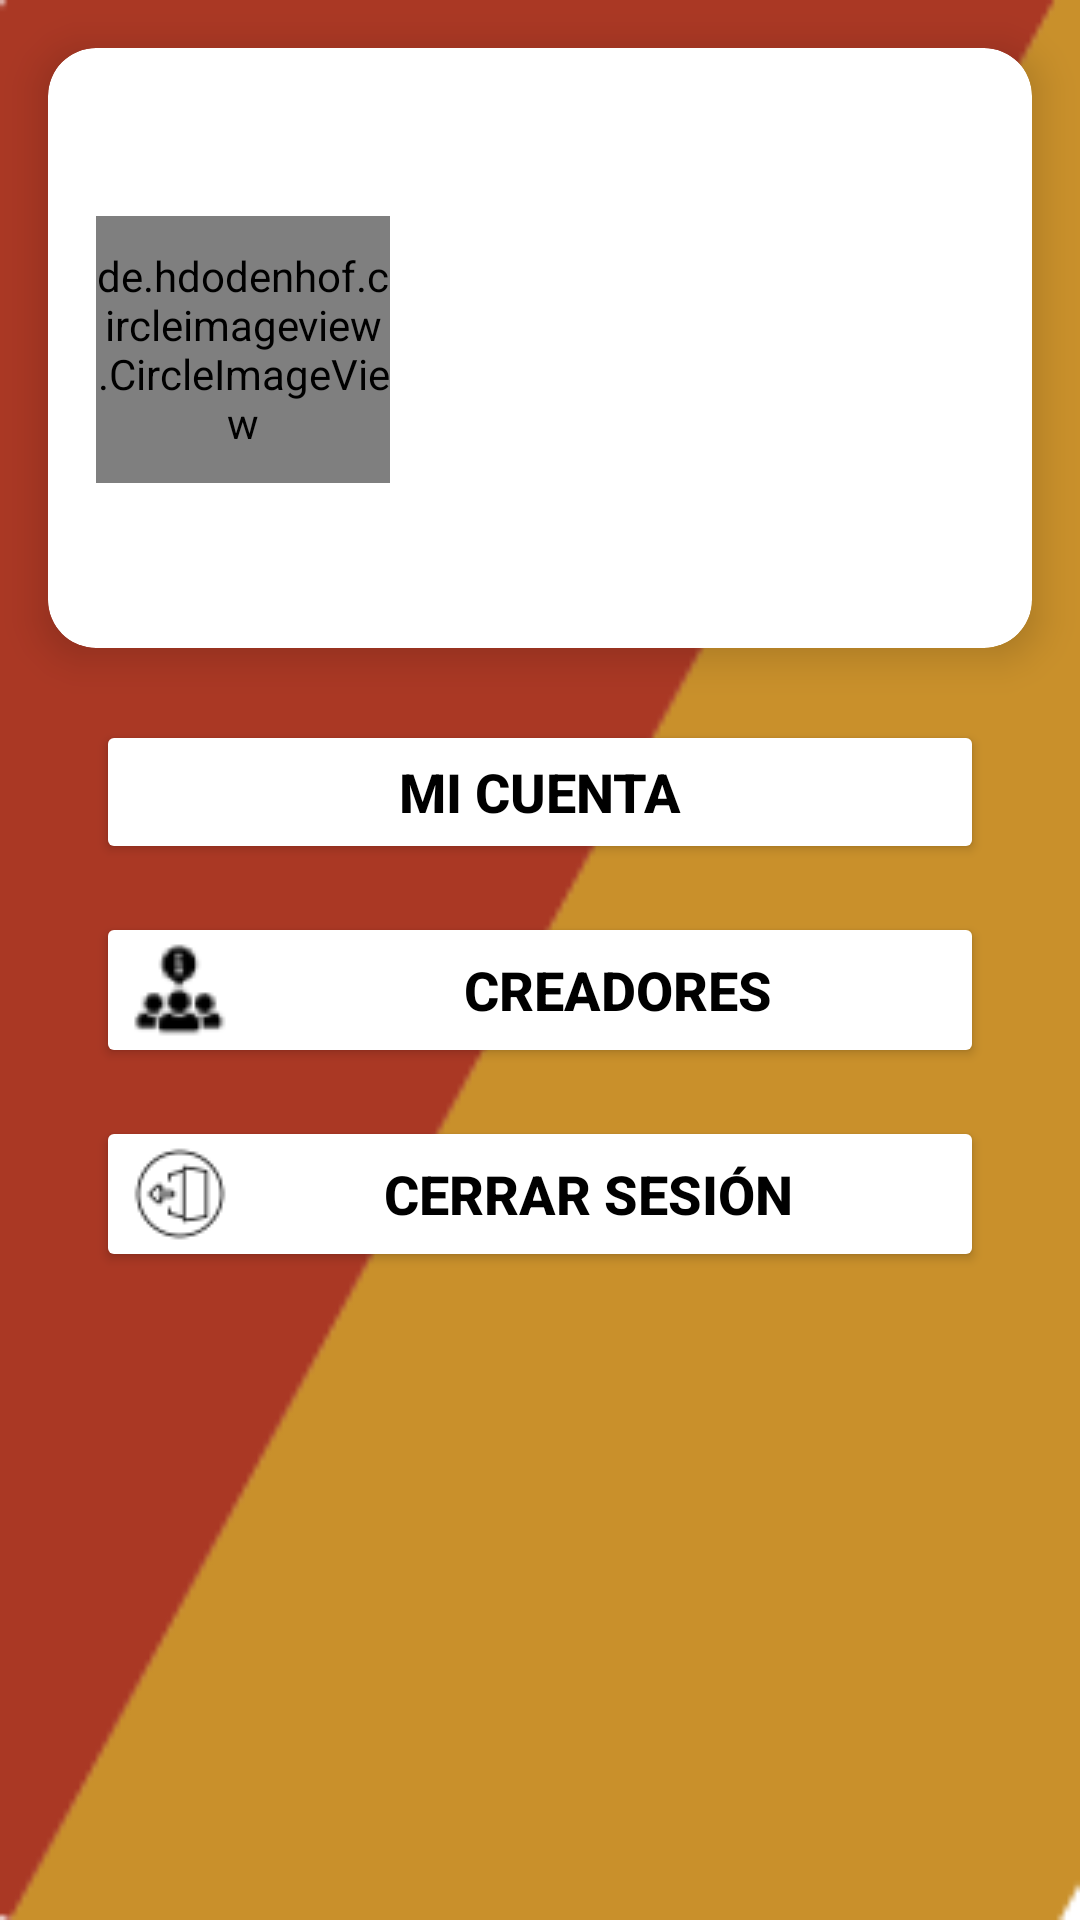

Android layout source for this screen:
<!-- AndroidManifest.xml: application theme Theme.ITCA_FEPADE -->
<!-- res/layout/fragment_account.xml -->
<?xml version="1.0" encoding="utf-8"?>
<androidx.constraintlayout.widget.ConstraintLayout xmlns:android="http://schemas.android.com/apk/res/android"
    xmlns:app="http://schemas.android.com/apk/res-auto"
    xmlns:tools="http://schemas.android.com/tools"
    android:layout_width="match_parent"
    android:layout_height="match_parent"
    android:background="@color/cardview_light_background"
    tools:context=".Fragmen.Account">

    <FrameLayout
        android:id="@+id/fragment_container"
        android:layout_width="0dp"
        android:layout_height="0dp"
        app:layout_constraintBottom_toBottomOf="parent"
        app:layout_constraintEnd_toEndOf="parent"
        app:layout_constraintStart_toStartOf="parent"
        android:background="@drawable/banner"
        app:layout_constraintTop_toTopOf="parent" />

    <androidx.cardview.widget.CardView
        android:id="@+id/cardView"
        android:layout_width="0dp"
        android:layout_height="200dp"
        android:layout_margin="16dp"
        android:background="#F5EDE0"
        app:cardCornerRadius="16dp"
        app:cardElevation="8dp"
        app:layout_constraintEnd_toEndOf="parent"
        app:layout_constraintStart_toStartOf="parent"
        app:layout_constraintTop_toTopOf="parent">

        <androidx.constraintlayout.widget.ConstraintLayout
            android:layout_width="match_parent"
            android:layout_height="match_parent">


            <de.hdodenhof.circleimageview.CircleImageView
                android:id="@+id/imageView"
                android:layout_width="98dp"
                android:layout_height="89dp"
                android:layout_gravity="center_horizontal"
                android:layout_marginStart="16dp"
                android:layout_marginTop="56dp"
                android:layout_marginBottom="55dp"
                app:layout_constraintBottom_toBottomOf="parent"
                app:layout_constraintStart_toStartOf="parent"
                app:layout_constraintTop_toTopOf="parent" />


            <TextView
                android:id="@+id/textView"
                android:layout_width="171dp"
                android:layout_height="wrap_content"
                android:layout_marginStart="39dp"
                android:layout_marginTop="84dp"
                android:layout_marginEnd="55dp"
                android:layout_marginBottom="84dp"
                android:textColor="@color/black"
                android:textSize="24sp"
                android:textStyle="bold"
                app:layout_constraintBottom_toBottomOf="parent"
                app:layout_constraintEnd_toEndOf="parent"
                app:layout_constraintStart_toEndOf="@+id/imageView"
                app:layout_constraintTop_toTopOf="parent" />

        </androidx.constraintlayout.widget.ConstraintLayout>
    </androidx.cardview.widget.CardView>

    <Button
        android:id="@+id/my_count"
        android:layout_width="0dp"
        android:layout_height="wrap_content"
        android:layout_marginHorizontal="32dp"
        android:layout_marginTop="24dp"
        android:backgroundTint="@color/white"
        android:drawableLeft="@drawable/miperfil"
        android:onClick="editperfil"
        android:text="Mi Cuenta"
        android:textColor="@color/black"
        android:textSize="18sp"
        android:textStyle="bold"
        app:layout_constraintEnd_toEndOf="parent"
        app:layout_constraintStart_toStartOf="parent"
        app:layout_constraintTop_toBottomOf="@+id/cardView" />





    <Button
        android:id="@+id/button4"
        android:layout_width="0dp"
        android:layout_height="wrap_content"
        android:layout_marginHorizontal="32dp"
        android:layout_marginTop="16dp"
        android:backgroundTint="@color/white"
        android:drawableLeft="@drawable/we"
        android:drawablePadding="20dp"
        android:onClick="Creadores"
        android:text="Creadores"
        android:textColor="@color/black"
        android:textSize="18sp"
        android:textStyle="bold"
        app:layout_constraintEnd_toEndOf="parent"
        app:layout_constraintStart_toStartOf="parent"
        app:layout_constraintTop_toBottomOf="@+id/my_count"
        tools:ignore="UseCompoundDrawables" />

    <Button
        android:id="@+id/log_out"
        android:layout_width="0dp"
        android:layout_height="wrap_content"
        android:layout_marginHorizontal="32dp"
        android:layout_marginTop="16dp"
        android:backgroundTint="@color/white"
        android:drawableLeft="@drawable/cerrar"
        android:text="Cerrar Sesión"
        android:textColor="@color/black"
        android:textSize="18sp"
        android:textStyle="bold"
        app:layout_constraintEnd_toEndOf="parent"
        app:layout_constraintStart_toStartOf="parent"
        app:layout_constraintTop_toBottomOf="@+id/button4" />


</androidx.constraintlayout.widget.ConstraintLayout>
<!-- resources referenced by this layout -->
<resources>
  <color name="black">#FF000000</color>
  <color name="white">#FFFFFFFF</color>
  <!-- drawable banner: png bitmap (drawable, 5422 bytes) -->
  <!-- drawable cerrar: png bitmap (drawable, 847 bytes) -->
  <!-- drawable we: png bitmap (drawable, 1012 bytes) -->
  <style name="Theme.ITCA_FEPADE" parent="Base.Theme.ITCA_FEPADE" />
  <style name="Base.Theme.ITCA_FEPADE" parent="Theme.Material3.DayNight.NoActionBar">
          
          
      </style>
</resources>
